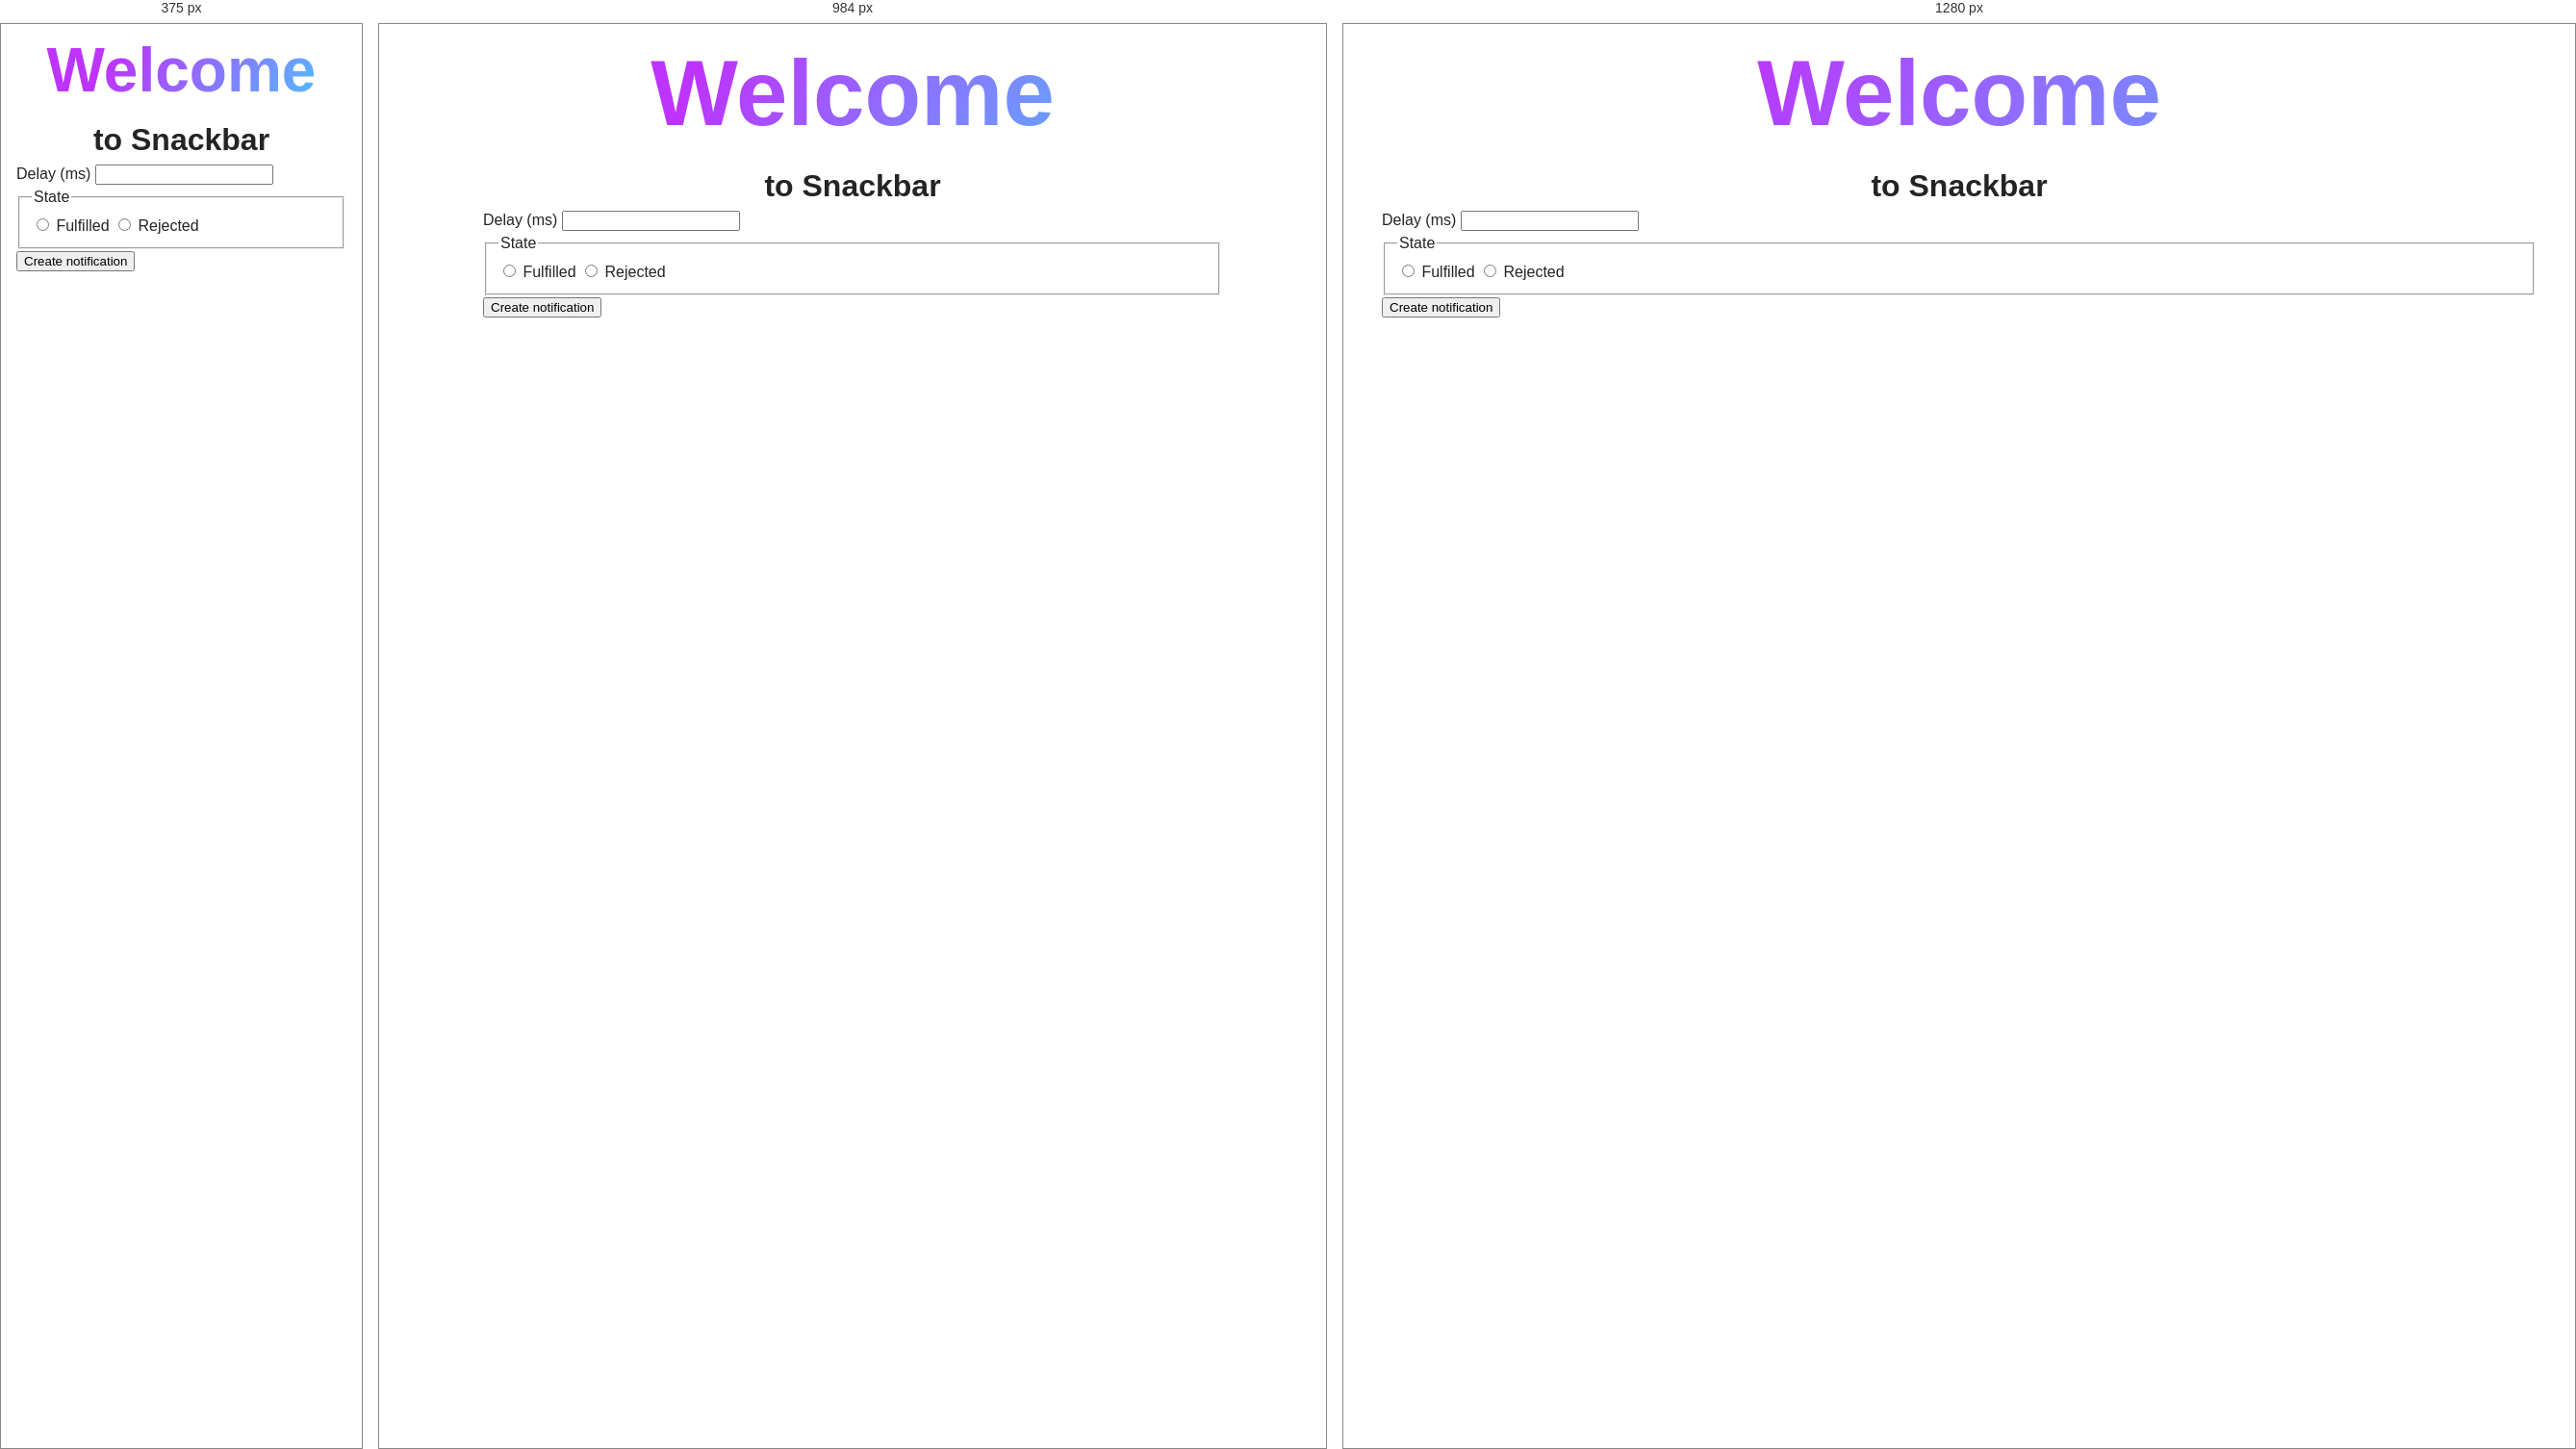
Rendered at 375 px, 984 px and 1280 px, left to right.

<!-- file: 2-snackbar.html -->
<!DOCTYPE html>
<html lang="en">
  <head>
    <meta charset="UTF-8" />
    <meta http-equiv="X-UA-Compatible" content="IE=edge" />
    <meta name="viewport" content="width=device-width, initial-scale=1.0" />
    <title>Snackbar</title>
    <link rel="stylesheet" href="./css/styles.css" />
  </head>
  <body>
    <load
      src="./partials/header.html"
      icon-path="./img/sprite.svg#logo"
      highlight-curr="active"
    />

    <main>
      <div class="container">
        <h1 class="main-title">
          <span class="main-title-gradient">Welcome</span> to Snackbar
        </h1>
        <load src="./partials/back-link.html" />
        <form class="form">
          <label>
            Delay (ms)
            <input type="number" name="delay" required />
          </label>

          <fieldset>
            <legend>State</legend>
            <label>
              <input type="radio" name="state" value="fulfilled" required />
              Fulfilled
            </label>
            <label>
              <input type="radio" name="state" value="rejected" required />
              Rejected
            </label>
          </fieldset>

          <button type="submit">Create notification</button>
        </form>
      </div>
    </main>

    <load src="./partials/footer.html" />
    <script type="module" src="./js/2-snackbar.js" defer></script>
  </body>
</html>


/* @media block from css/container.css */
@media only screen and (min-width: 768px) {
  .container {
    max-width: 768px;
  }
}

/* @media block from css/container.css */
@media only screen and (min-width: 1200px) {
  .container {
    max-width: 1200px;
  }
}

/* @media block from css/vite-promo.css */
@media only screen and (min-width: 768px) {
  .main-title-gradient {
    font-size: 3em;
  }
}